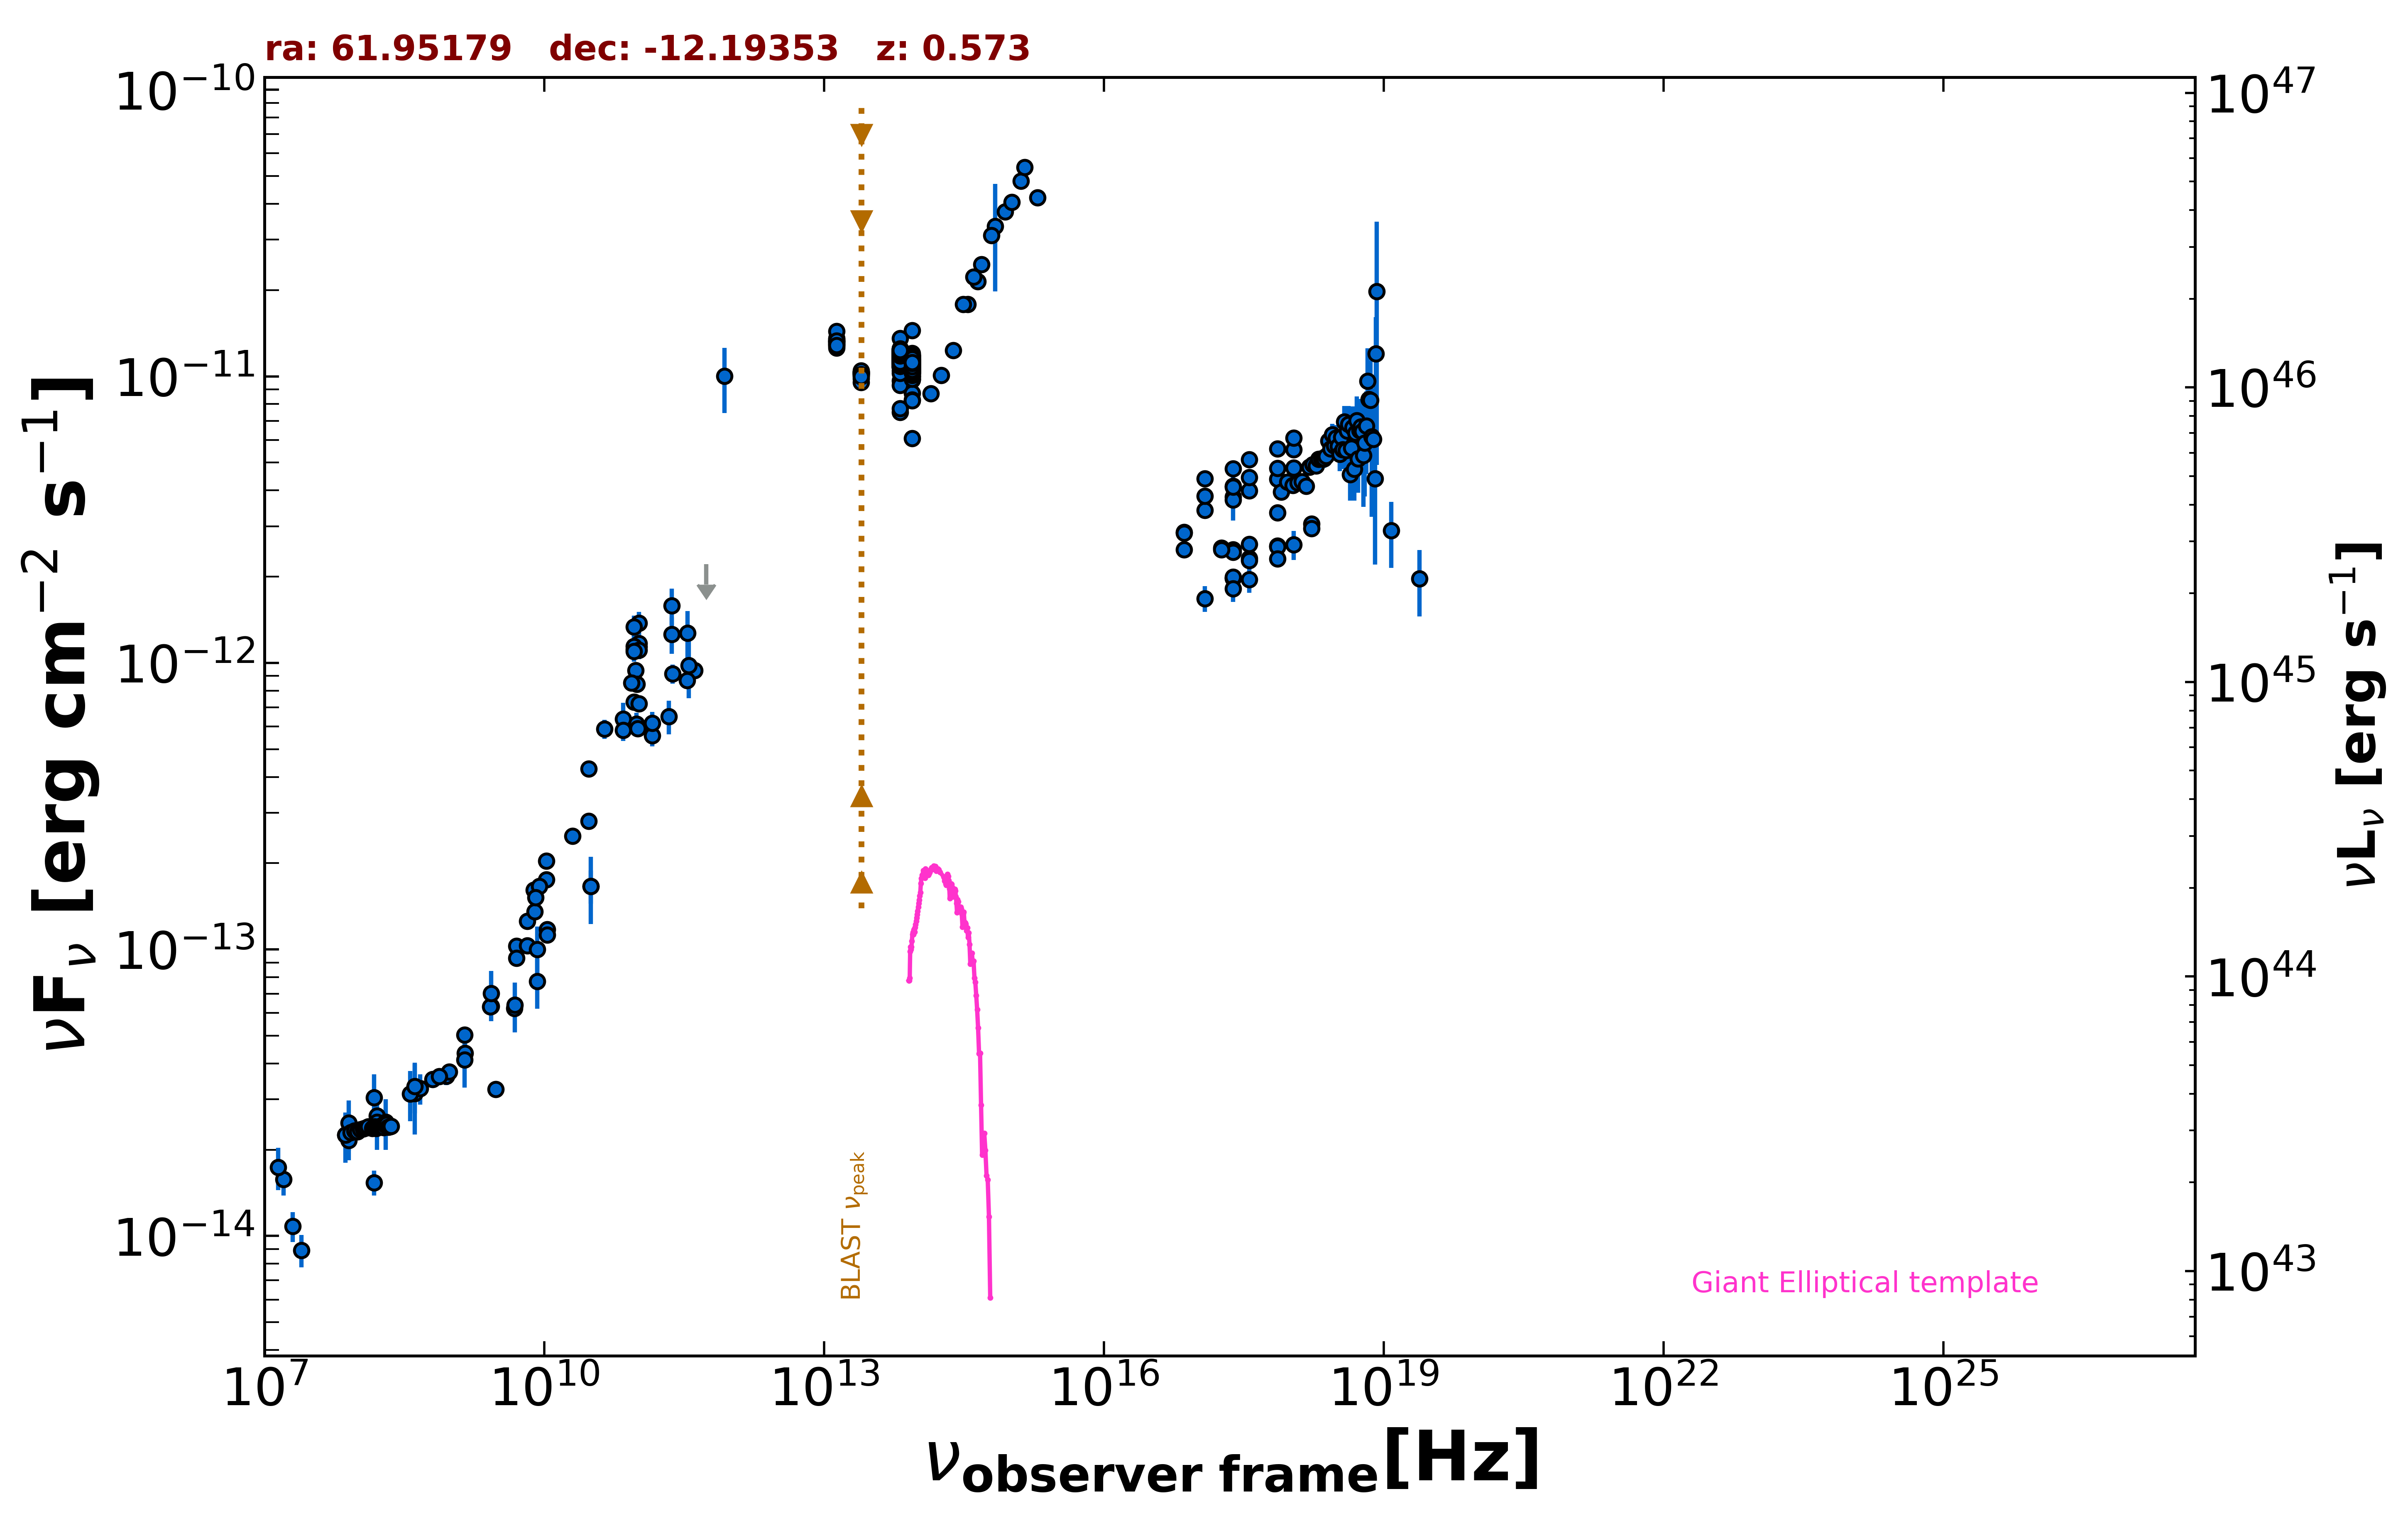

Values plotted in this chart, from the file beside it:
freq., flux, err_flux, MJD_start, MJD_end, flag, catalog, reference
8.870e+08, 3.612e-14, 2.535e-15, 55000, 55000, , RACS, Hale et al. 2021  PASA  38  e058
8.870e+08, 3.612e-14, 2.535e-15, 55000, 55000, , RACS, Hale et al. 2021  PASA  38  e058
8.870e+08, 3.612e-14, 2.535e-15, 55000, 55000, , RACS, Hale et al. 2021  PASA  38  e058
3.000e+09, 3.254e-14, 1.450e-16, 55000, 55000, , VLASSQL, Gordon et al. 2021  ApJS  255  30
2.418e+17, 2.482e-12, 8.000e-15, 55000, 55000, , 4XMM-DR13, Webb et al. 2020  A&A  641  A136
7.253e+16, 2.857e-12, 1.100e-14, 55000, 55000, , 4XMM-DR13, Webb et al. 2020  A&A  641  A136
1.813e+17, 2.515e-12, 8.000e-15, 55000, 55000, , 4XMM-DR13, Webb et al. 2020  A&A  641  A136
3.627e+17, 2.318e-12, 8.000e-15, 55000, 55000, , 4XMM-DR13, Webb et al. 2020  A&A  641  A136
7.253e+17, 2.562e-12, 1.300e-14, 55000, 55000, , 4XMM-DR13, Webb et al. 2020  A&A  641  A136
1.692e+18, 3.055e-12, 2.650e-14, 55000, 55000, , 4XMM-DR13, Webb et al. 2020  A&A  641  A136
2.418e+17, 2.433e-12, 8.000e-15, 55000, 55000, , 4XMM-DR13, Webb et al. 2020  A&A  641  A136
7.253e+16, 2.840e-12, 1.050e-14, 55000, 55000, , 4XMM-DR13, Webb et al. 2020  A&A  641  A136
1.813e+17, 2.483e-12, 8.500e-15, 55000, 55000, , 4XMM-DR13, Webb et al. 2020  A&A  641  A136
3.627e+17, 2.276e-12, 7.500e-15, 55000, 55000, , 4XMM-DR13, Webb et al. 2020  A&A  641  A136
7.253e+17, 2.541e-12, 1.300e-14, 55000, 55000, , 4XMM-DR13, Webb et al. 2020  A&A  641  A136
1.692e+18, 2.945e-12, 2.600e-14, 55000, 55000, , 4XMM-DR13, Webb et al. 2020  A&A  641  A136
2.418e+17, 3.792e-12, 3.305e-13, 55000, 55000, , RASS, Boller et al. 2016  A&A  103  1
2.418e+17, 4.144e-12, 9.450e-14, 55000, 55000, , WGACAT, White et al. 2000  VizieR  IX/31/wgacat
2.418e+17, 3.702e-12, 1.640e-13, 55849, 56024, , 1OUSX, Giommi et al. in preparation
1.209e+17, 3.413e-12, 1.540e-13, 55849, 56024, , 1OUSX, Giommi et al. in preparation
3.627e+17, 3.991e-12, 1.735e-13, 55849, 56024, , 1OUSX, Giommi et al. in preparation
7.253e+17, 4.384e-12, 1.150e-13, 55849, 56024, , 1OUSX, Giommi et al. in preparation
1.088e+18, 4.794e-12, 2.510e-13, 55849, 56024, , 1OUSX, Giommi et al. in preparation
7.253e+17, 4.783e-12, 1.345e-13, 55000, 55000, , 2SXPS, Evans et al. 2020  ApJS  247  54
1.209e+17, 3.824e-12, 1.835e-13, 55000, 55000, , 2SXPS, Evans et al. 2020  ApJS  247  54
3.627e+17, 4.441e-12, 2.075e-13, 55000, 55000, , 2SXPS, Evans et al. 2020  ApJS  247  54
1.088e+18, 5.552e-12, 3.090e-13, 55000, 55000, , 2SXPS, Evans et al. 2020  ApJS  247  54
2.418e+17, 1.975e-12, 1.600e-13, 55000, 55000, , IPC2E, Harris et al. 1990  VizieR  IX/13/2e
2.418e+17, 1.975e-12, 1.370e-13, 55000, 55000, , IPC2E, Harris et al. 1990  VizieR  IX/13/2e
2.418e+17, 4.110e-12, 9.705e-13, 55000, 55000, , IPCSL, Elvis et al. 1992  ApJS  80  257
2.418e+17, 1.997e-12, 0.000e+00, 55000, 55000, , Chandra-CSC2, Evans et al. 2010  ApJS  189  37
3.627e+17, 2.594e-12, 0.000e+00, 55000, 55000, , Chandra-CSC2, Evans et al. 2010  ApJS  189  37
7.253e+17, 3.348e-12, 0.000e+00, 55000, 55000, , Chandra-CSC2, Evans et al. 2010  ApJS  189  37
7.253e+16, 2.486e-12, 0.000e+00, 55000, 55000, , Chandra-CSC2, Evans et al. 2010  ApJS  189  37
1.500e+08, 1.536e-14, 1.535e-15, 55000, 55000, , TGSS150, Intema et al. 2017  A&A  598  A781
7.400e+07, 2.251e-14, 8.000e-17, 55000, 55000, , VLSSR, Lane et al. 2014  MNRAS  440 327
2.000e+10, 2.490e-13, 1.220e-14, 55000, 55000, , AT20G, Murphy et al. 2010  MNRAS  402  2403
5.009e+09, 1.027e-13, 4.510e-15, 55000, 55000, , KUEHR, Kuehr et al. 1981  A&AS  45  367
1.600e+08, 2.624e-14, 4.000e-15, 55000, 55000, , KUEHR, Kuehr et al. 1981  A&AS  45  367
1.600e+07, 1.574e-14, 1.885e-15, 55000, 55000, , KUEHR, Kuehr et al. 1981  A&AS  45  367
5.009e+09, 9.317e-14, 4.510e-15, 55000, 55000, , KUEHR, Kuehr et al. 1981  A&AS  45  367
1.410e+09, 4.343e-14, 4.510e-15, 55000, 55000, , KUEHR, Kuehr et al. 1981  A&AS  45  367
4.080e+08, 3.142e-14, 8.815e-15, 55000, 55000, , KUEHR, Kuehr et al. 1981  A&AS  45  367
1.050e+10, 1.753e-13, 7.350e-15, 55000, 55000, , KUEHR, Kuehr et al. 1981  A&AS  45  367
1.400e+09, 5.040e-14, 1.260e-15, 55000, 55000, , KUEHR, Kuehr et al. 1981  A&AS  45  367
7.780e+09, 1.610e-13, 1.015e-14, 55000, 55000, , KUEHR, Kuehr et al. 1981  A&AS  45  367
1.070e+10, 1.176e-13, 1.050e-15, 55000, 55000, , KUEHR, Kuehr et al. 1981  A&AS  45  367
4.680e+08, 3.271e-14, 3.975e-15, 55000, 55000, , KUEHR, Kuehr et al. 1981  A&AS  45  367
1.050e+10, 2.037e-13, 7.350e-15, 55000, 55000, , KUEHR, Kuehr et al. 1981  A&AS  45  367
2.700e+09, 6.345e-14, 2.700e-15, 55000, 55000, , KUEHR, Kuehr et al. 1981  A&AS  45  367
8.000e+07, 2.160e-14, 3.200e-15, 55000, 55000, , KUEHR, Kuehr et al. 1981  A&AS  45  367
6.600e+09, 1.030e-13, 6.620e-15, 55000, 55000, , KUEHR, Kuehr et al. 1981  A&AS  45  367
1.070e+10, 1.123e-13, 1.100e-15, 55000, 55000, , KUEHR, Kuehr et al. 1981  A&AS  45  367
9.600e+08, 3.744e-14, 1.250e-15, 55000, 55000, , KUEHR, Kuehr et al. 1981  A&AS  45  367
3.140e+10, 1.664e-13, 2.200e-14, 55000, 55000, , KUEHR, Kuehr et al. 1981  A&AS  45  367
3.140e+10, 1.664e-13, 4.395e-14, 55000, 55000, , KUEHR, Kuehr et al. 1981  A&AS  45  367
2.650e+09, 6.307e-14, 7.950e-16, 55000, 55000, , KUEHR, Kuehr et al. 1981  A&AS  45  367
6.350e+08, 3.518e-14, 1.460e-15, 55000, 55000, , KUEHR, Kuehr et al. 1981  A&AS  45  367
6.600e+09, 1.254e-13, 6.600e-15, 55000, 55000, , KUEHR, Kuehr et al. 1981  A&AS  45  367
7.500e+08, 3.600e-14, 1.350e-15, 55000, 55000, , KUEHR, Kuehr et al. 1981  A&AS  45  367
... 784 more rows
